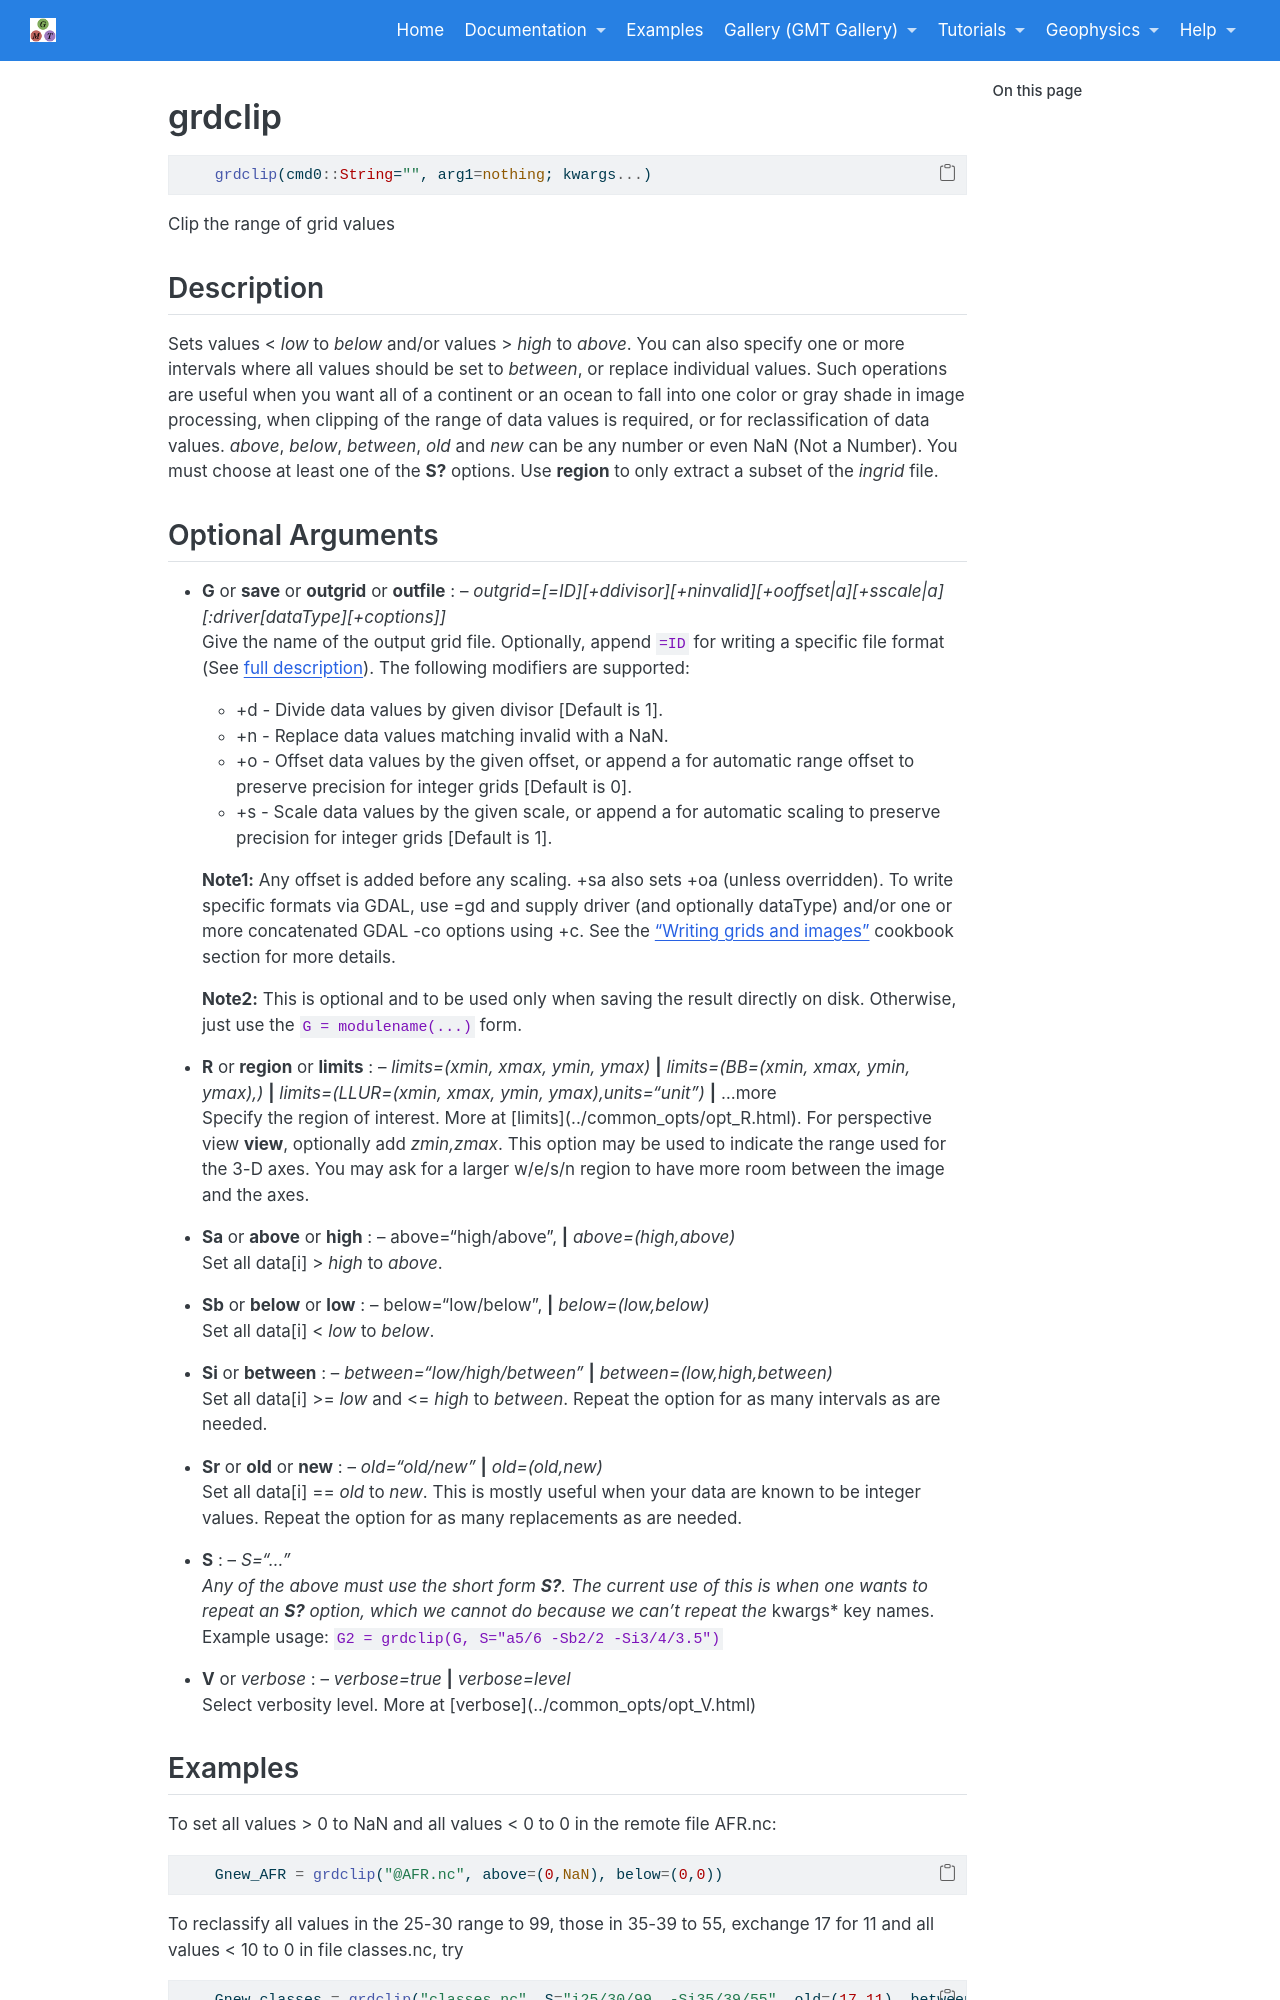

repository: joa-quim/GMTjl_doc · page: documentation/modules/grdclip.html · generator: jekyll

# grdclip

```julia
	grdclip(cmd0::String="", arg1=nothing; kwargs...)
```

Clip the range of grid values

Description
-----------

Sets values < *low* to *below* and/or values > *high* to
*above*. You can also specify one or more intervals where all values should be
set to *between*, or replace individual values. Such operations are useful
when you want all of a continent or an ocean to fall
into one color or gray shade in image processing, when clipping of the
range of data values is required, or for reclassification of data values.
*above*, *below*, *between*, *old* and *new* can be any number or even NaN
(Not a Number). You must choose at least one of the |-S| options. Use
**region** to only extract a subset of the *ingrid* file.

Optional Arguments
------------------

\textinput{common_opts/opt_-Grid}

\textinput{common_opts/opt_R}

- **Sa** or **above** or **high** : -- above="high/above", **|** *above=(high,above)*\
    Set all data[i] > *high* to *above*.

- **Sb** or **below** or **low** : -- below="low/below", **|** *below=(low,below)*\
    Set all data[i] < *low* to *below*.

- **Si** or **between** : -- *between="low/high/between"* **|** *between=(low,high,between)*\
    Set all data[i] >= *low* and <= *high* to *between*.
    Repeat the option for as many intervals as are needed.

- **Sr** or **old** or **new** : -- *old="old/new"* **|** *old=(old,new)*\
    Set all data[i] == *old* to *new*. This is mostly useful when your data are known to be integer values.
    Repeat the option for as many replacements as are needed.

- **S** : -- *S="..."\
    Any of the above must use the short form **S?**. The current use of this is when one wants
    to repeat an **S?** option, which we cannot do because we can't repeat the *kwargs* key names.
    Example usage: `G2 = grdclip(G, S="a5/6 -Sb2/2 -Si3/4/3.5")`

\textinput{common_opts/opt_V}
